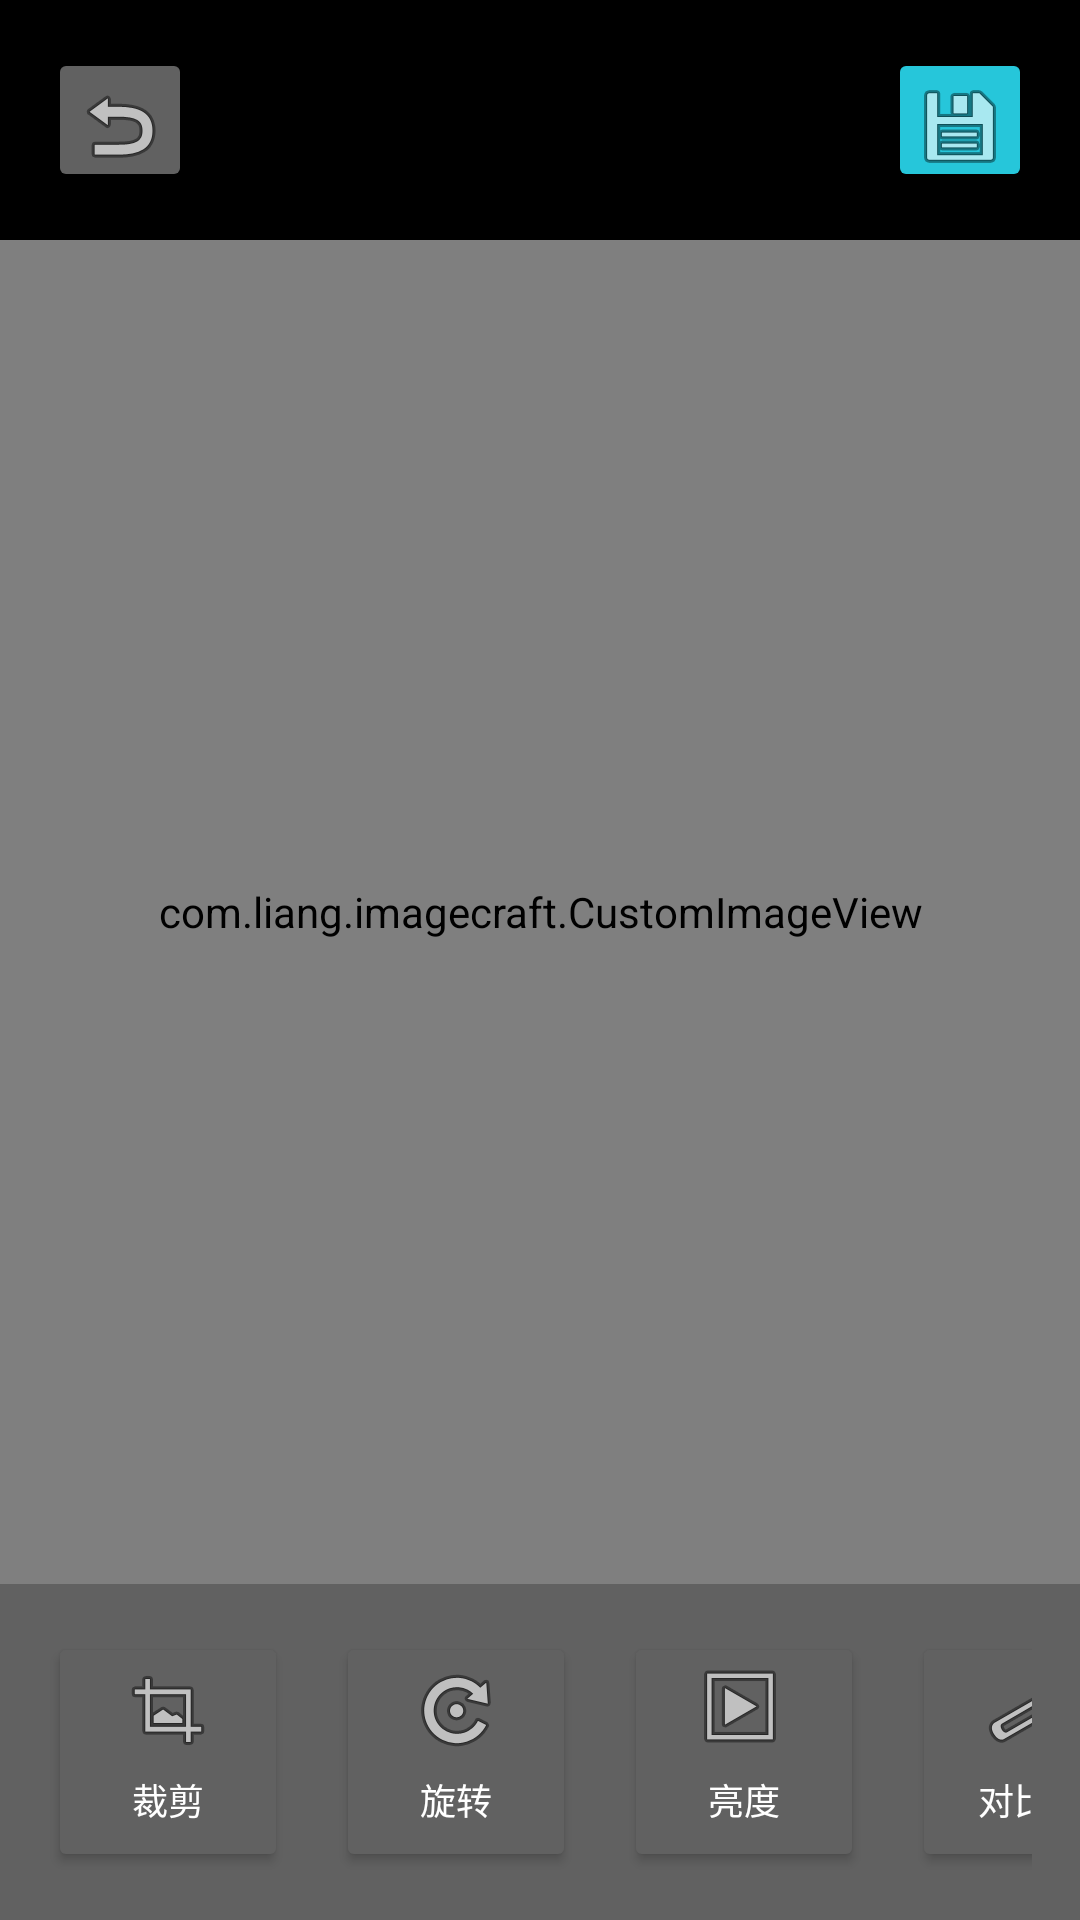

Layout XML and referenced resources for this Android screen:
<!-- AndroidManifest.xml: application theme Theme.ImageCraft -->
<!-- res/layout/activity_edit_image.xml -->
<?xml version="1.0" encoding="utf-8"?>
<androidx.constraintlayout.widget.ConstraintLayout xmlns:android="http://schemas.android.com/apk/res/android"
    xmlns:app="http://schemas.android.com/apk/res-auto"
    xmlns:tools="http://schemas.android.com/tools"
    android:id="@+id/edit_image_layout"
    android:layout_width="match_parent"
    android:layout_height="match_parent"
    android:background="@color/black"
    tools:context=".EditImageActivity">

    
    <androidx.constraintlayout.widget.ConstraintLayout
        android:id="@+id/top_bar"
        android:layout_width="match_parent"
        android:layout_height="wrap_content"
        android:padding="16dp"
        app:layout_constraintTop_toTopOf="parent">

        
        <androidx.appcompat.widget.AppCompatButton
            android:id="@+id/btn_back"
            android:layout_width="48dp"
            android:layout_height="48dp"
            android:backgroundTint="@color/button_background"
            android:drawableTop="@android:drawable/ic_menu_revert"
            android:text="返回"
            android:textColor="@color/white"
            android:textSize="12sp"
            android:gravity="center"
            app:layout_constraintStart_toStartOf="parent"
            app:layout_constraintTop_toTopOf="parent" />

        
        <androidx.appcompat.widget.AppCompatButton
            android:id="@+id/btn_save"
            android:layout_width="48dp"
            android:layout_height="48dp"
            android:backgroundTint="@color/button_cyan"
            android:drawableTop="@android:drawable/ic_menu_save"
            android:text="保存"
            android:textColor="@color/white"
            android:textSize="12sp"
            android:gravity="center"
            app:layout_constraintEnd_toEndOf="parent"
            app:layout_constraintTop_toTopOf="parent" />
    </androidx.constraintlayout.widget.ConstraintLayout>

    
    <FrameLayout
        android:id="@+id/image_edit_area"
        android:layout_width="0dp"
        android:layout_height="0dp"
        android:background="@color/dark_gray"
        app:layout_constraintBottom_toTopOf="@+id/toolbar_container"
        app:layout_constraintEnd_toEndOf="parent"
        app:layout_constraintStart_toStartOf="parent"
        app:layout_constraintTop_toBottomOf="@+id/top_bar">

        
        <com.liang.imagecraft.CustomImageView
            android:id="@+id/image_preview"
            android:layout_width="match_parent"
            android:layout_height="match_parent"
            android:scaleType="matrix"
            tools:src="@drawable/ic_launcher_background" />
    </FrameLayout>

    
    <androidx.constraintlayout.widget.ConstraintLayout
        android:id="@+id/toolbar_container"
        android:layout_width="match_parent"
        android:layout_height="wrap_content"
        android:background="@color/button_background"
        app:layout_constraintBottom_toBottomOf="parent">
        
        
        <HorizontalScrollView
            android:id="@+id/toolbar_scroll"
            android:layout_width="match_parent"
            android:layout_height="wrap_content"
            android:scrollbars="none"
            android:padding="16dp"
            app:layout_constraintStart_toStartOf="parent"
            app:layout_constraintEnd_toEndOf="parent"
            app:layout_constraintTop_toTopOf="parent"
            app:layout_constraintBottom_toBottomOf="parent">
            
            <androidx.constraintlayout.widget.ConstraintLayout
                android:id="@+id/toolbar"
                android:layout_width="wrap_content"
                android:layout_height="wrap_content">

                
                <androidx.appcompat.widget.AppCompatButton
                    android:id="@+id/btn_crop"
                    android:layout_width="80dp"
                    android:layout_height="80dp"
                    android:backgroundTint="@color/button_background"
                    android:drawableTop="@android:drawable/ic_menu_crop"
                    android:text="裁剪"
                    android:textColor="@color/white"
                    android:textSize="12sp"
                    android:gravity="center"
                    android:layout_marginStart="16dp"
                    app:layout_constraintBottom_toBottomOf="parent"
                    app:layout_constraintStart_toEndOf="@+id/btn_scale"
                    app:layout_constraintTop_toTopOf="parent" />

                
                <androidx.appcompat.widget.AppCompatButton
                    android:id="@+id/btn_rotate"
                    android:layout_width="80dp"
                    android:layout_height="80dp"
                    android:backgroundTint="@color/button_background"
                    android:drawableTop="@android:drawable/ic_menu_rotate"
                    android:text="旋转"
                    android:textColor="@color/white"
                    android:textSize="12sp"
                    android:gravity="center"
                    android:layout_marginStart="16dp"
                    app:layout_constraintBottom_toBottomOf="parent"
                    app:layout_constraintStart_toEndOf="@+id/btn_crop"
                    app:layout_constraintTop_toTopOf="parent" />

                
                <androidx.appcompat.widget.AppCompatButton
                    android:id="@+id/btn_brightness"
                    android:layout_width="80dp"
                    android:layout_height="80dp"
                    android:backgroundTint="@color/button_background"
                    android:drawableTop="@android:drawable/ic_menu_slideshow"
                    android:text="亮度"
                    android:textColor="@color/white"
                    android:textSize="12sp"
                    android:gravity="center"
                    android:layout_marginStart="16dp"
                    app:layout_constraintBottom_toBottomOf="parent"
                    app:layout_constraintStart_toEndOf="@+id/btn_rotate"
                    app:layout_constraintTop_toTopOf="parent" />

                
                <androidx.appcompat.widget.AppCompatButton
                    android:id="@+id/btn_contrast"
                    android:layout_width="80dp"
                    android:layout_height="80dp"
                    android:backgroundTint="@color/button_background"
                    android:drawableTop="@android:drawable/ic_menu_preferences"
                    android:text="对比度"
                    android:textColor="@color/white"
                    android:textSize="12sp"
                    android:gravity="center"
                    android:layout_marginStart="16dp"
                    app:layout_constraintBottom_toBottomOf="parent"
                    app:layout_constraintStart_toEndOf="@+id/btn_brightness"
                    app:layout_constraintTop_toTopOf="parent" />

                
                <androidx.appcompat.widget.AppCompatButton
                    android:id="@+id/btn_text"
                    android:layout_width="80dp"
                    android:layout_height="80dp"
                    android:backgroundTint="@color/button_background"
                    android:drawableTop="@android:drawable/ic_menu_edit"
                    android:text="文字"
                    android:textColor="@color/white"
                    android:textSize="12sp"
                    android:gravity="center"
                    android:layout_marginStart="16dp"
                    app:layout_constraintBottom_toBottomOf="parent"
                    app:layout_constraintStart_toEndOf="@+id/btn_contrast"
                    app:layout_constraintTop_toTopOf="parent" />
            </androidx.constraintlayout.widget.ConstraintLayout>
        </HorizontalScrollView>
    </androidx.constraintlayout.widget.ConstraintLayout>
</androidx.constraintlayout.widget.ConstraintLayout>
<!-- resources referenced by this layout -->
<resources>
  <color name="black">#FF000000</color>
  <color name="button_background">#FF616161</color>
  <color name="button_cyan">#26C6DA</color>
  <color name="dark_gray">#FF424242</color>
  <color name="white">#FFFFFFFF</color>
  <style name="Theme.ImageCraft" parent="Base.Theme.ImageCraft" />
  <style name="Base.Theme.ImageCraft" parent="Theme.Material3.DayNight.NoActionBar">
          <item name="colorPrimary">@color/button_background</item>
          <item name="shapeAppearanceSmallComponent">@style/CustomButtonShape</item>
      </style>
  <style name="CustomButtonShape" parent="ShapeAppearance.Material3.SmallComponent">
          <item name="cornerSize">1dp </item>
      </style>
</resources>
